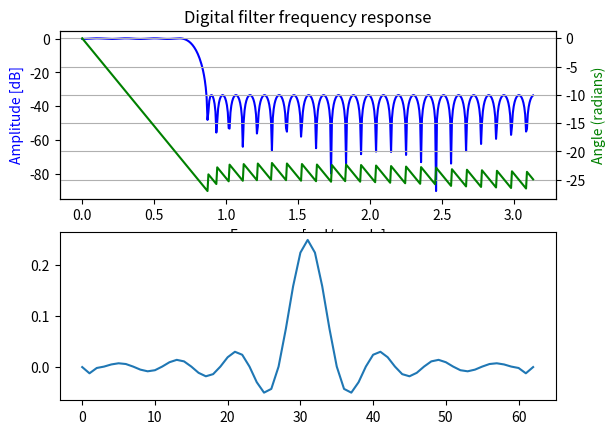

Recreate this plot in Python. (Note: this script raises an exception after producing the figure.)
import numpy as np
from scipy import signal
import matplotlib.pyplot as plt

# Calculate two complement of a list
def complement2(lst, bit_width):
    return [int(n) if n > 0 else int(n + 2 ** bit_width) for n in lst]

def num2hex(lst, field_width):
    return ['{0:0{1}x}'.format(int(v), field_width) for v in lst]

coe_width = 24
# Design FIR Filter
cutoff = 0.125    # Desired cutoff digital frequency
trans_width = cutoff / 10  # Width of transition from pass band to stop band
numtaps = 63      # Size of the FIR filter.
taps = signal.remez(numtaps, [0, cutoff - trans_width, cutoff + trans_width, 0.5],[1, 0])

# b = signal.firwin(20, 0.125, window=('kaiser', 8))
w, h = signal.freqz(taps)
ax1 = plt.subplot(211)
ax1.set_title('Digital filter frequency response')
ax1.plot(w, 20 * np.log10(abs(h)), 'b')
ax1.set_ylabel('Amplitude [dB]', color='b')
ax1.set_xlabel('Frequency [rad/sample]')
ax2 = ax1.twinx()
angles = np.unwrap(np.angle(h))
ax2.plot(w, angles, 'g')
ax2.set_ylabel('Angle (radians)', color='g')
ax2.grid()
ax2.axis('tight')
ax3 = plt.subplot(212)
ax3.plot(taps)
plt.show()

# Generate coefficients for FIR filter
filename = 'D:/fir.coe'
with open(filename, 'w') as f:
    taps = taps * 2 ** (coe_width - 1)
    taps_compl2 = complement2(taps, coe_width)
    field_width = int(np.ceil(coe_width / 4))
    coes = num2hex(taps_compl2, field_width)
    f.write('\n'.join(coes))
    print('INFO: Coefficients File for FIR filter has been created. Filename: ', filename)
            
